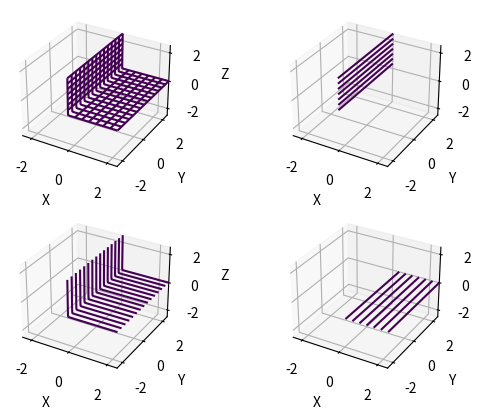

This chart was generated by the following Python code:
from mpl_toolkits.mplot3d import Axes3D
import matplotlib.pyplot as plt
import numpy as np

def plot_implicit(fn, bbox=(-2.5,2.5), AABB_size=2):
    ''' 陰関数のグラフ描画
    fn  ...fn(x, y, z) = 0の左辺
    bbox ..x, y, zの範囲'''
    xmin, xmax, ymin, ymax, zmin, zmax = bbox*3
    """
    max_p = np.array([ 36.948601 , 39.3424  , -75.815994])
    min_p = np.array([ -42.1959   , -37.601898 ,  -144.2155  ])

    xmax, ymax, zmax = max_p[0], max_p[1], max_p[2]
    xmin, ymin, zmin = min_p[0], min_p[1], min_p[2]

    #AABBの各辺がAABB_size倍されるように頂点を変更
    xmax = xmax + (xmax - xmin)/2 * AABB_size
    xmin = xmin - (xmax - xmin)/2 * AABB_size
    ymax = ymax + (ymax - ymin)/2 * AABB_size
    ymin = ymin - (ymax - ymin)/2 * AABB_size
    zmax = zmax + (zmax - zmin)/2 * AABB_size
    zmin = zmin - (zmax - zmin)/2 * AABB_size
    """

    #グラフの枠を作っていく
    fig = plt.figure()
    ax1 = fig.add_subplot(221, projection='3d')
    ax2 = fig.add_subplot(222, projection='3d')
    ax3 = fig.add_subplot(223, projection='3d')
    ax4 = fig.add_subplot(224, projection='3d')

    #軸にラベルを付けたいときは書く
    ax1.set_xlabel("X")
    ax1.set_ylabel("Y")
    ax1.set_zlabel("Z")
    ax2.set_xlabel("X")
    ax2.set_ylabel("Y")
    ax2.set_zlabel("Z")
    ax3.set_xlabel("X")
    ax3.set_ylabel("Y")
    ax3.set_zlabel("Z")
    ax4.set_xlabel("X")
    ax4.set_ylabel("Y")
    ax4.set_zlabel("Z")


    A_X = np.linspace(xmin, xmax, 100) # resolution of the contour
    A_Y = np.linspace(ymin, ymax, 100)
    A_Z = np.linspace(zmin, zmax, 100)
    B_X = np.linspace(xmin, xmax, 15) # number of slices
    B_Y = np.linspace(ymin, ymax, 15)
    B_Z = np.linspace(zmin, zmax, 15)
    #A1,A2 = np.meshgrid(A,A) # grid on which the contour is plotted
    
    for z in B_Z: # plot contours in the XY plane
        X,Y = np.meshgrid(A_X, A_Y)
        Z = fn(X,Y,z)

        #Zがnp配列じゃない<=>fnはzだけの関数
        #そのときはここでは描画できないためbreak
        if type(Z) is not np.ndarray:
            print("警告:fnはzだけの関数")
            break

        cset = ax1.contour(X, Y, Z+z, [z], zdir='z')
        cset = ax2.contour(X, Y, Z+z, [z], zdir='z')
        # [z] defines the only level to plot for this contour for this value of z
    

    for y in B_Y: # plot contours in the XZ plane
        X,Z = np.meshgrid(A_X, A_Z)
        Y = fn(X,y,Z)

        #Yがnp配列じゃない<=>fnはyだけの関数
        if type(Y) is not np.ndarray:
            print("警告:fnはyだけの関数")
            break

        cset = ax1.contour(X, Y+y, Z, [y], zdir='y')
        cset = ax3.contour(X, Y+y, Z, [y], zdir='y')

    for x in B_Z: # plot contours in the YZ plane
        Y,Z = np.meshgrid(A_Y, A_Z)
        X = fn(x,Y,Z)

        #Xがnp配列じゃない<=>fnはxだけの関数
        if type(X) is not np.ndarray:
            print("警告:fnはxだけの関数")
            break

        cset = ax1.contour(X+x, Y, Z, [x], zdir='x')
        cset = ax4.contour(X+x, Y, Z, [x], zdir='x')

    # must set plot limits because the contour will likely extend
    # way beyond the displayed level.  Otherwise matplotlib extends the plot limits
    # to encompass all values in the contour.
    ax1.set_zlim3d(zmin,zmax)
    ax1.set_xlim3d(xmin,xmax)
    ax1.set_ylim3d(ymin,ymax)
    ax2.set_zlim3d(zmin,zmax)
    ax2.set_xlim3d(xmin,xmax)
    ax2.set_ylim3d(ymin,ymax)
    ax3.set_zlim3d(zmin,zmax)
    ax3.set_xlim3d(xmin,xmax)
    ax3.set_ylim3d(ymin,ymax)
    ax4.set_zlim3d(zmin,zmax)
    ax4.set_xlim3d(xmin,xmax)
    ax4.set_ylim3d(ymin,ymax)

    plt.show()

def norm_sphere(x, y, z):
    return 1-np.sqrt(x**2+y**2+z**2)

def sh(x, y, z):
        return 37.29042182 - np.sqrt((x+3.10735045)**2 + (y-1.81359686)**2 + (z+110.75950196)**2)

def p_z0(x, y, z):
    return z
def p_z1(x, y, z):
    return z-1
def p_x0(x, y, z):
    return x
def p_x1(x, y, z):
    return x-1
def p_y0(x, y, z):
    return y
def p_y1(x, y, z):
    return y-1

def AND(x, y, z):
    return p_z0(x,y,z)+p_x0(x,y,z)-np.sqrt(p_z0(x,y,z)**2+p_x0(x,y,z)**2)


plot_implicit(AND)